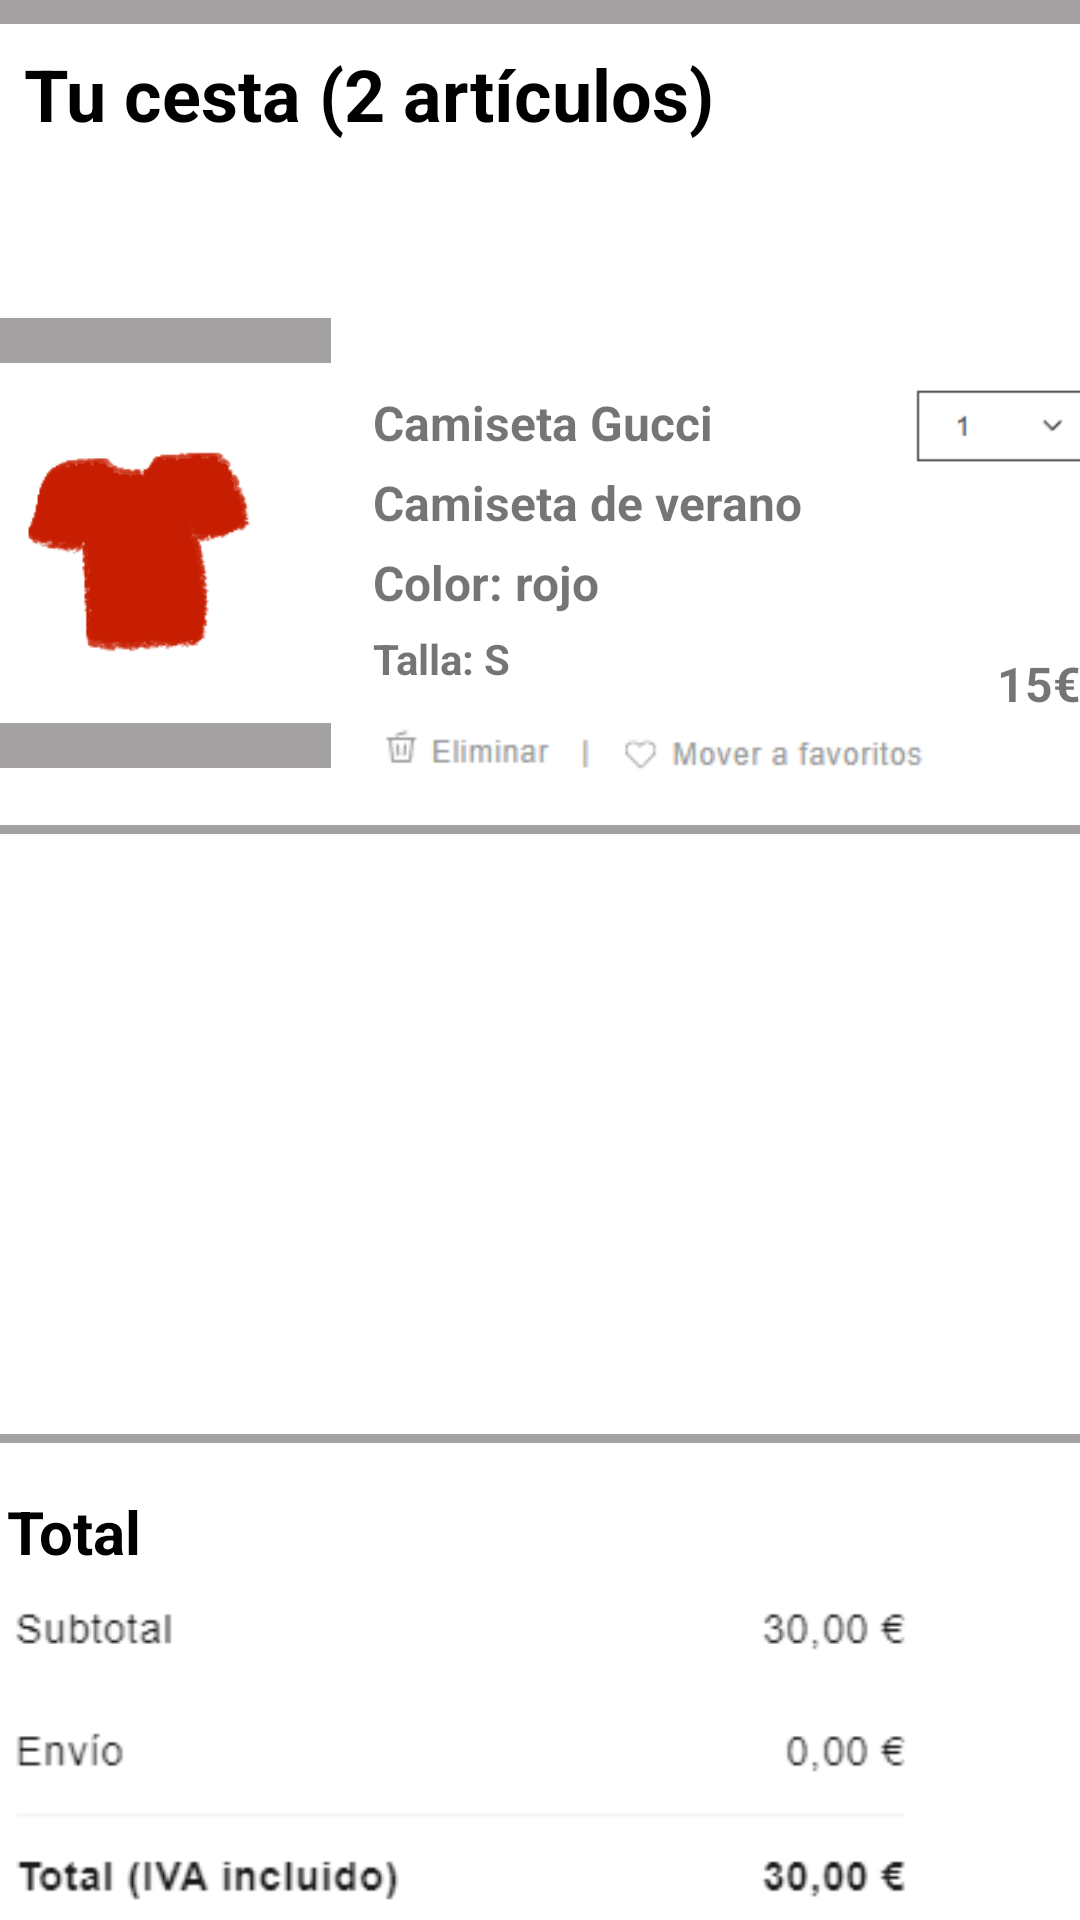

Write the Android layout XML for this screen, with the resource values it uses.
<!-- AndroidManifest.xml: application theme Theme.Tienda -->
<!-- res/layout/activity_cesta.xml -->
<?xml version="1.0" encoding="utf-8"?>
<androidx.constraintlayout.widget.ConstraintLayout xmlns:android="http://schemas.android.com/apk/res/android"
    xmlns:app="http://schemas.android.com/apk/res-auto"
    xmlns:tools="http://schemas.android.com/tools"
    android:layout_width="match_parent"
    android:layout_height="match_parent"
    android:background="#A3A1A1"
    tools:context=".MainActivity">

   <androidx.constraintlayout.widget.ConstraintLayout
        android:id="@+id/constraintLayout"
        android:layout_width="411dp"
        android:layout_height="47dp"
        android:layout_marginTop="8dp"
        android:layout_marginEnd="5dp"
        android:background="@color/white"
        app:layout_constraintEnd_toEndOf="parent"
        app:layout_constraintHorizontal_bias="0.0"
        app:layout_constraintStart_toStartOf="parent"
        app:layout_constraintTop_toTopOf="parent">

        <TextView
            android:layout_width="wrap_content"
            android:layout_height="wrap_content"
            android:layout_marginStart="8dp"
            android:layout_marginTop="9dp"
            android:layout_marginEnd="175dp"
            android:layout_marginBottom="9dp"
            android:text="Tu cesta (2 artículos)"
            android:textColor="#000000"
            android:textSize="24sp"
            android:textStyle="bold"
            app:layout_constraintBottom_toBottomOf="parent"
            app:layout_constraintEnd_toEndOf="parent"
            app:layout_constraintHorizontal_bias="0.0"
            app:layout_constraintStart_toStartOf="parent"
            app:layout_constraintTop_toTopOf="parent"
            app:layout_constraintVertical_bias="0.666" />
        </androidx.constraintlayout.widget.ConstraintLayout>

        <androidx.constraintlayout.widget.ConstraintLayout
             android:id="@+id/constraintLayout2"
             android:layout_width="410dp"
             android:layout_height="220dp"
             android:background="@color/white"
             app:layout_constraintEnd_toEndOf="parent"
             app:layout_constraintStart_toStartOf="parent"
             app:layout_constraintTop_toBottomOf="@+id/constraintLayout">

             <TextView
                 android:id="@+id/textView3"
                 android:layout_width="wrap_content"
                 android:layout_height="wrap_content"
                 android:layout_marginStart="14dp"
                 android:layout_marginTop="75dp"
                 android:text="Camiseta Gucci"
                 android:textSize="16sp"
                 android:textStyle="bold"
                 app:layout_constraintStart_toEndOf="@+id/imageView"
                 app:layout_constraintTop_toTopOf="parent" />

             <TextView
                 android:id="@+id/textView4"
                 android:layout_width="wrap_content"
                 android:layout_height="wrap_content"
                 android:layout_marginStart="14dp"
                 android:layout_marginTop="5dp"
                 android:text="Camiseta de verano"
                 android:textSize="16sp"
                 android:textStyle="bold"
                 app:layout_constraintStart_toEndOf="@+id/imageView"
                 app:layout_constraintTop_toBottomOf="@+id/textView3" />

             <TextView
                 android:id="@+id/textView5"
                 android:layout_width="wrap_content"
                 android:layout_height="wrap_content"
                 android:layout_marginStart="14dp"
                 android:layout_marginTop="5dp"
                 android:text="Color: rojo"
                 android:textSize="16sp"
                 android:textStyle="bold"
                 app:layout_constraintStart_toEndOf="@+id/imageView"
                 app:layout_constraintTop_toBottomOf="@+id/textView4" />

             <TextView
                 android:id="@+id/textView6"
                 android:layout_width="wrap_content"
                 android:layout_height="wrap_content"
                 android:layout_marginStart="14dp"
                 android:layout_marginTop="5dp"
                 android:text="Talla: S"
                 android:textStyle="bold"
                 app:layout_constraintStart_toEndOf="@+id/imageView"
                 app:layout_constraintTop_toBottomOf="@+id/textView5" />

             <TextView
                 android:id="@+id/textView7"
                 android:layout_width="36dp"
                 android:layout_height="28dp"
                 android:layout_marginStart="20dp"
                 android:layout_marginEnd="15dp"
                 android:layout_marginBottom="30dp"
                 android:text="15€"
                 android:textSize="16sp"
                 android:textStyle="bold"
                 app:layout_constraintBottom_toBottomOf="parent"
                 app:layout_constraintEnd_toEndOf="parent"
                 app:layout_constraintHorizontal_bias="0.0"
                 app:layout_constraintStart_toEndOf="@+id/imageView5" />

             <ImageView
                 android:id="@+id/imageView5"
                 android:layout_width="191dp"
                 android:layout_height="32dp"
                 android:layout_marginStart="11dp"
                 android:layout_marginTop="5dp"
                 app:layout_constraintStart_toEndOf="@+id/imageView"
                 app:layout_constraintTop_toBottomOf="@+id/textView6"
                 app:srcCompat="@drawable/eliminar" />

             <ImageView
                 android:id="@+id/imageView6"
                 android:layout_width="68dp"
                 android:layout_height="30dp"
                 android:layout_marginStart="65dp"
                 android:layout_marginTop="72dp"
                 android:layout_marginEnd="15dp"
                 app:layout_constraintEnd_toEndOf="parent"
                 app:layout_constraintStart_toEndOf="@+id/textView3"
                 app:layout_constraintTop_toTopOf="parent"
                 app:srcCompat="@drawable/cantidad" />

             <ImageView
                 android:id="@+id/imageView"
                 android:layout_width="120dp"
                 android:layout_height="150dp"
                 android:layout_marginStart="15dp"
                 android:layout_marginTop="62dp"
                 android:layout_marginEnd="11dp"
                 android:layout_marginBottom="30dp"
                 android:background="#A3A1A1"
                 app:layout_constraintBottom_toBottomOf="parent"
                 app:layout_constraintEnd_toStartOf="@+id/imageView5"
                 app:layout_constraintStart_toStartOf="parent"
                 app:layout_constraintTop_toTopOf="parent"
                 app:srcCompat="@drawable/ilustraci_n_sin_t_tulo_4" />
         </androidx.constraintlayout.widget.ConstraintLayout>

         <androidx.constraintlayout.widget.ConstraintLayout
             android:id="@+id/constraintLayout3"
             android:layout_width="410dp"
             android:layout_height="200dp"
             android:layout_marginTop="3dp"
             android:background="@color/white"
             app:layout_constraintEnd_toEndOf="parent"
             app:layout_constraintHorizontal_bias="1.0"
             app:layout_constraintStart_toStartOf="parent"
             app:layout_constraintTop_toBottomOf="@+id/constraintLayout2">

             <ImageView
                 android:id="@+id/imageView2"
                 android:layout_width="120dp"
                 android:layout_height="150dp"
                 android:layout_marginStart="15dp"
                 android:layout_marginTop="20dp"
                 android:layout_marginBottom="30dp"
                 app:layout_constraintBottom_toBottomOf="parent"
                 app:layout_constraintStart_toStartOf="parent"
                 app:layout_constraintTop_toTopOf="parent"
                 tools:srcCompat="@tools:sample/avatars" />

         </androidx.constraintlayout.widget.ConstraintLayout>

         <androidx.constraintlayout.widget.ConstraintLayout
             android:layout_width="410dp"
             android:layout_height="230dp"
             android:layout_marginTop="3dp"
             android:layout_marginBottom="5dp"
             android:background="@color/white"
             app:layout_constraintBottom_toBottomOf="parent"
             app:layout_constraintEnd_toEndOf="parent"
             app:layout_constraintHorizontal_bias="1.0"
             app:layout_constraintStart_toStartOf="parent"
             app:layout_constraintTop_toBottomOf="@+id/constraintLayout3"
             app:layout_constraintVertical_bias="0.0">

             <TextView
                 android:id="@+id/textView2"
                 android:layout_width="wrap_content"
                 android:layout_height="wrap_content"
                 android:layout_marginStart="52dp"
                 android:layout_marginTop="16dp"
                 android:text="Total"
                 android:textColor="#000000"
                 android:textSize="20sp"
                 android:textStyle="bold"
                 app:layout_constraintStart_toStartOf="parent"
                 app:layout_constraintTop_toTopOf="parent" />

             <ImageView
                 android:id="@+id/imageView4"
                 android:layout_width="357dp"
                 android:layout_height="181dp"
                 android:layout_marginStart="26dp"
                 android:layout_marginEnd="28dp"
                 app:layout_constraintEnd_toEndOf="parent"
                 app:layout_constraintStart_toStartOf="parent"
                 app:layout_constraintTop_toBottomOf="@+id/textView2"
                 app:srcCompat="@drawable/total" />

         </androidx.constraintlayout.widget.ConstraintLayout>

</androidx.constraintlayout.widget.ConstraintLayout>
<!-- resources referenced by this layout -->
<resources>
  <!-- drawable cantidad: png bitmap (drawable, 370 bytes) -->
  <!-- drawable eliminar: png bitmap (drawable, 1275 bytes) -->
  <!-- drawable ilustraci_n_sin_t_tulo_4: png bitmap (drawable, 7525 bytes) -->
  <!-- drawable total: png bitmap (drawable, 3993 bytes) -->
  <style name="Theme.Tienda" parent="Theme.MaterialComponents.DayNight.DarkActionBar">
          
          <item name="colorPrimary">#03A9F4</item>
          <item name="colorPrimaryVariant">#03A9F4</item>
          <item name="colorOnPrimary">#B5F7FF</item>
          
          <item name="colorSecondary">@color/teal_200</item>
          <item name="colorSecondaryVariant">@color/teal_700</item>
          <item name="colorOnSecondary">@color/black</item>
          
          <item name="android:statusBarColor">?attr/colorPrimaryVariant</item>
          
      </style>
  <!-- not gathered from this repository: default colours our renderer supplied (Android Studio template values) -->
  <color name="teal_200">#FF03DAC5</color>
  <color name="teal_700">#FF018786</color>
  <color name="black">#FF000000</color>
  <color name="white">#FFFFFFFF</color>
</resources>
